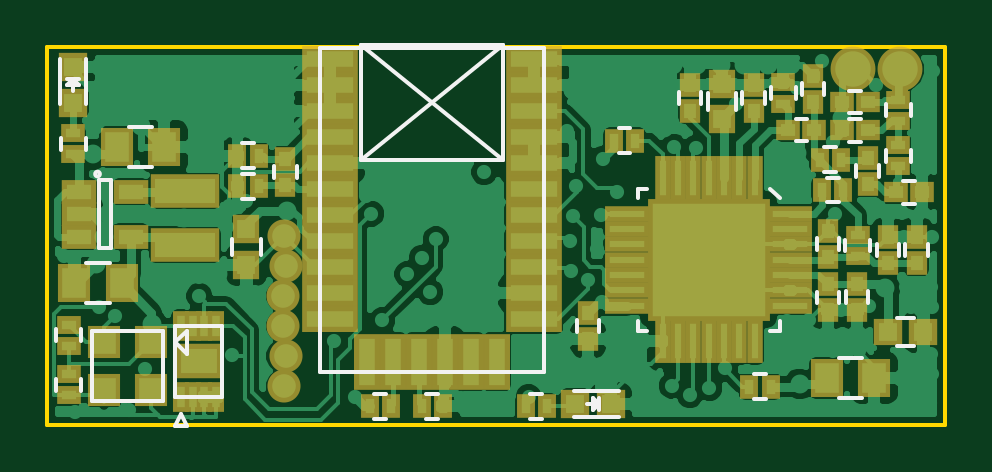
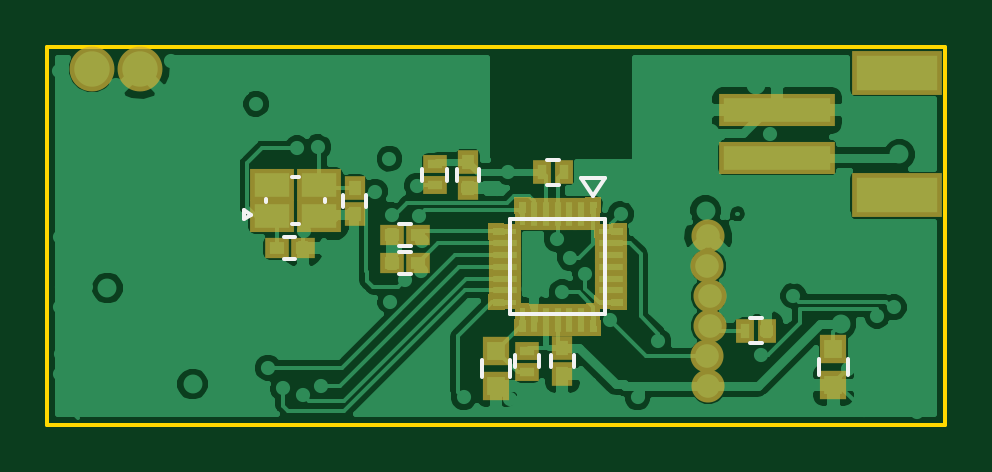
Circuit board: 7 layer files. Board 38.0 x 16.0 mm.
- bottom_copper: ub-minimal-B.Cu.gbl (58759 bytes)
- bottom_mask: ub-minimal-B.Mask.gbs (3366 bytes)
- bottom_silk: ub-minimal-B.SilkS.gbo (2115 bytes)
- outline: ub-minimal-Edge.Cuts.gm1 (531 bytes)
- top_copper: ub-minimal-F.Cu.gtl (101485 bytes)
- top_mask: ub-minimal-F.Mask.gts (4937 bytes)
- top_silk: ub-minimal-F.SilkS.gto (6266 bytes)

=== bottom_copper: ub-minimal-B.Cu.gbl (58759 bytes, source omitted) ===
=== bottom_mask: ub-minimal-B.Mask.gbs ===
G04 #@! TF.FileFunction,Soldermask,Bot*
%FSLAX46Y46*%
G04 Gerber Fmt 4.6, Leading zero omitted, Abs format (unit mm)*
G04 Created by KiCad (PCBNEW 4.0.1-stable) date 28/01/2016 21:23:27*
%MOMM*%
G01*
G04 APERTURE LIST*
%ADD10C,0.100000*%
%ADD11R,1.000000X0.800000*%
%ADD12R,4.900000X1.400000*%
%ADD13R,3.800000X1.900000*%
%ADD14R,1.000000X0.900000*%
%ADD15R,0.900000X1.000000*%
%ADD16R,1.150000X1.200000*%
%ADD17C,1.900000*%
%ADD18R,0.800000X1.000000*%
%ADD19R,1.900000X1.400000*%
%ADD20R,0.700000X1.400000*%
%ADD21R,1.400000X0.700000*%
%ADD22C,1.400000*%
G04 APERTURE END LIST*
D10*
D11*
X68700000Y-61750000D03*
X68700000Y-60850000D03*
D12*
X58100000Y-52680000D03*
X58100000Y-50680000D03*
D13*
X53050000Y-54280000D03*
X53050000Y-49080000D03*
D14*
X79300000Y-56500000D03*
X78200000Y-56500000D03*
D15*
X76000000Y-53950000D03*
X76000000Y-55050000D03*
X67200000Y-60750000D03*
X67200000Y-61850000D03*
X71200000Y-52850000D03*
X71200000Y-53950000D03*
D14*
X73325000Y-55950000D03*
X74425000Y-55950000D03*
X73325000Y-57150000D03*
X74425000Y-57150000D03*
D16*
X55725000Y-60800000D03*
X55725000Y-62300000D03*
X70000000Y-60850000D03*
X70000000Y-62350000D03*
D17*
X87100000Y-48925000D03*
X85100000Y-48925000D03*
D11*
X72600000Y-52950000D03*
X72600000Y-53850000D03*
D18*
X67150000Y-53300000D03*
X68050000Y-53300000D03*
X58550000Y-60000000D03*
X59450000Y-60000000D03*
D19*
X77500000Y-53850000D03*
X77500000Y-55150000D03*
X79500000Y-53850000D03*
X79500000Y-55150000D03*
D10*
G36*
X65550000Y-54350000D02*
X66250000Y-54350000D01*
X66200000Y-55750000D01*
X65600000Y-55750000D01*
X65550000Y-54350000D01*
X65550000Y-54350000D01*
G37*
D20*
X66400000Y-55050000D03*
X66900000Y-55050000D03*
X67400000Y-55050000D03*
X67900000Y-55050000D03*
X68400000Y-55050000D03*
D10*
G36*
X68550000Y-54350000D02*
X69250000Y-54350000D01*
X69200000Y-55750000D01*
X68600000Y-55750000D01*
X68550000Y-54350000D01*
X68550000Y-54350000D01*
G37*
G36*
X70350000Y-55450000D02*
X70350000Y-56150000D01*
X68950000Y-56100000D01*
X68950000Y-55500000D01*
X70350000Y-55450000D01*
X70350000Y-55450000D01*
G37*
D21*
X69650000Y-56300000D03*
X69650000Y-56800000D03*
X69650000Y-57300000D03*
X69650000Y-57800000D03*
X69650000Y-58300000D03*
D10*
G36*
X70350000Y-58450000D02*
X70350000Y-59150000D01*
X68950000Y-59100000D01*
X68950000Y-58500000D01*
X70350000Y-58450000D01*
X70350000Y-58450000D01*
G37*
G36*
X69250000Y-60250000D02*
X68550000Y-60250000D01*
X68600000Y-58850000D01*
X69200000Y-58850000D01*
X69250000Y-60250000D01*
X69250000Y-60250000D01*
G37*
D20*
X68400000Y-59550000D03*
X67900000Y-59550000D03*
X67400000Y-59550000D03*
X66900000Y-59550000D03*
X66400000Y-59550000D03*
D10*
G36*
X66250000Y-60250000D02*
X65550000Y-60250000D01*
X65600000Y-58850000D01*
X66200000Y-58850000D01*
X66250000Y-60250000D01*
X66250000Y-60250000D01*
G37*
G36*
X64450000Y-59150000D02*
X64450000Y-58450000D01*
X65850000Y-58500000D01*
X65850000Y-59100000D01*
X64450000Y-59150000D01*
X64450000Y-59150000D01*
G37*
D21*
X65150000Y-58300000D03*
X65150000Y-57800000D03*
X65150000Y-57300000D03*
X65150000Y-56800000D03*
X65150000Y-56300000D03*
D10*
G36*
X64450000Y-56150000D02*
X64450000Y-55450000D01*
X65850000Y-55500000D01*
X65850000Y-56100000D01*
X64450000Y-56150000D01*
X64450000Y-56150000D01*
G37*
D22*
X61025000Y-62350000D03*
X61088500Y-61080000D03*
X60961500Y-59810000D03*
X60961500Y-58540000D03*
X61088500Y-57270000D03*
X61025000Y-56000000D03*
M02*

=== bottom_silk: ub-minimal-B.SilkS.gbo ===
G04 #@! TF.FileFunction,Legend,Bot*
%FSLAX46Y46*%
G04 Gerber Fmt 4.6, Leading zero omitted, Abs format (unit mm)*
G04 Created by KiCad (PCBNEW 4.0.1-stable) date 28/01/2016 21:23:27*
%MOMM*%
G01*
G04 APERTURE LIST*
%ADD10C,0.100000*%
%ADD11C,0.150000*%
G04 APERTURE END LIST*
D10*
D11*
X69225000Y-61050000D02*
X69225000Y-61550000D01*
X68175000Y-61550000D02*
X68175000Y-61050000D01*
X78500000Y-56025000D02*
X79000000Y-56025000D01*
X79000000Y-56975000D02*
X78500000Y-56975000D01*
X75525000Y-54750000D02*
X75525000Y-54250000D01*
X76475000Y-54250000D02*
X76475000Y-54750000D01*
X66725000Y-61550000D02*
X66725000Y-61050000D01*
X67675000Y-61050000D02*
X67675000Y-61550000D01*
X70725000Y-53650000D02*
X70725000Y-53150000D01*
X71675000Y-53150000D02*
X71675000Y-53650000D01*
X74125000Y-56425000D02*
X73625000Y-56425000D01*
X73625000Y-55475000D02*
X74125000Y-55475000D01*
X74125000Y-57625000D02*
X73625000Y-57625000D01*
X73625000Y-56675000D02*
X74125000Y-56675000D01*
X55125000Y-61200000D02*
X55125000Y-61900000D01*
X56325000Y-61900000D02*
X56325000Y-61200000D01*
X69400000Y-61250000D02*
X69400000Y-61950000D01*
X70600000Y-61950000D02*
X70600000Y-61250000D01*
X72075000Y-53650000D02*
X72075000Y-53150000D01*
X73125000Y-53150000D02*
X73125000Y-53650000D01*
X67850000Y-53825000D02*
X67350000Y-53825000D01*
X67350000Y-52775000D02*
X67850000Y-52775000D01*
X59250000Y-60525000D02*
X58750000Y-60525000D01*
X58750000Y-59475000D02*
X59250000Y-59475000D01*
X80700000Y-54900000D02*
X80700000Y-55300000D01*
X80700000Y-55300000D02*
X80400000Y-55100000D01*
X80400000Y-55100000D02*
X80700000Y-54900000D01*
X79750000Y-54450000D02*
X79750000Y-54550000D01*
X77250000Y-54450000D02*
X77250000Y-54550000D01*
X78350000Y-55500000D02*
X78650000Y-55500000D01*
X78650000Y-53500000D02*
X78350000Y-53500000D01*
X65400000Y-53550000D02*
X66400000Y-53550000D01*
X66400000Y-53550000D02*
X65900000Y-54300000D01*
X65900000Y-54300000D02*
X65400000Y-53550000D01*
X69400000Y-55300000D02*
X69400000Y-59300000D01*
X69400000Y-59300000D02*
X65400000Y-59300000D01*
X65400000Y-59300000D02*
X65400000Y-55300000D01*
X65400000Y-55300000D02*
X69400000Y-55300000D01*
M02*

=== outline: ub-minimal-Edge.Cuts.gm1 ===
G04 #@! TF.FileFunction,Profile,NP*
%FSLAX46Y46*%
G04 Gerber Fmt 4.6, Leading zero omitted, Abs format (unit mm)*
G04 Created by KiCad (PCBNEW 4.0.1-stable) date 28/01/2016 21:23:27*
%MOMM*%
G01*
G04 APERTURE LIST*
%ADD10C,0.100000*%
%ADD11C,0.150000*%
G04 APERTURE END LIST*
D10*
D11*
X89000000Y-48000000D02*
X89000000Y-64000000D01*
X89000000Y-48000000D02*
X51000000Y-48000000D01*
X87000000Y-64000000D02*
X89000000Y-64000000D01*
X51000000Y-64000000D02*
X87000000Y-64000000D01*
X51000000Y-48000000D02*
X51000000Y-64000000D01*
M02*

=== top_copper: ub-minimal-F.Cu.gtl (101485 bytes, source omitted) ===
=== top_mask: ub-minimal-F.Mask.gts ===
G04 #@! TF.FileFunction,Soldermask,Top*
%FSLAX46Y46*%
G04 Gerber Fmt 4.6, Leading zero omitted, Abs format (unit mm)*
G04 Created by KiCad (PCBNEW 4.0.1-stable) date 28/01/2016 21:23:27*
%MOMM*%
G01*
G04 APERTURE LIST*
%ADD10C,0.100000*%
%ADD11R,0.800000X1.000000*%
%ADD12R,0.720000X1.300000*%
%ADD13R,1.960000X1.460000*%
%ADD14R,1.400000X1.650000*%
%ADD15R,0.900000X1.000000*%
%ADD16R,1.000000X0.900000*%
%ADD17R,1.200000X1.150000*%
%ADD18R,1.150000X1.200000*%
%ADD19R,1.197560X1.197560*%
%ADD20R,1.000000X0.800000*%
%ADD21R,2.940000X1.421080*%
%ADD22C,1.900000*%
%ADD23R,0.680000X1.200000*%
%ADD24R,0.700000X1.900000*%
%ADD25R,1.900000X0.700000*%
%ADD26R,5.200000X5.200000*%
%ADD27R,2.400000X1.100000*%
%ADD28R,1.100000X2.400000*%
%ADD29R,1.400000X1.400000*%
%ADD30R,1.460000X1.050000*%
%ADD31C,1.400000*%
G04 APERTURE END LIST*
D10*
D11*
X72150000Y-63200000D03*
X71250000Y-63200000D03*
D12*
X56650000Y-62800000D03*
X57150000Y-62800000D03*
X57650000Y-62800000D03*
X58150000Y-62800000D03*
X58150000Y-59800000D03*
X57650000Y-59800000D03*
X57150000Y-59800000D03*
X56650000Y-59800000D03*
D13*
X57400000Y-61300000D03*
D14*
X84000000Y-62000000D03*
X86000000Y-62000000D03*
D15*
X87800000Y-57150000D03*
X87800000Y-56050000D03*
X73900000Y-59250000D03*
X73900000Y-60350000D03*
X78200000Y-50700000D03*
X78200000Y-49600000D03*
X85280000Y-58020000D03*
X85280000Y-59120000D03*
X80900000Y-50700000D03*
X80900000Y-49600000D03*
D16*
X83475000Y-51500000D03*
X82375000Y-51500000D03*
D15*
X84050000Y-55800000D03*
X84050000Y-56900000D03*
X83425000Y-50325000D03*
X83425000Y-49225000D03*
X86600000Y-56050000D03*
X86600000Y-57150000D03*
X85725000Y-53800000D03*
X85725000Y-52700000D03*
D16*
X86925000Y-54150000D03*
X88025000Y-54150000D03*
X85750000Y-51525000D03*
X84650000Y-51525000D03*
X85750000Y-50325000D03*
X84650000Y-50325000D03*
D17*
X86590000Y-60060000D03*
X88090000Y-60060000D03*
D15*
X61075000Y-52725000D03*
X61075000Y-53825000D03*
X84040000Y-58050000D03*
X84040000Y-59150000D03*
D18*
X59430000Y-55720000D03*
X59430000Y-57220000D03*
X79550000Y-51050000D03*
X79550000Y-49550000D03*
D14*
X53950000Y-52225000D03*
X55950000Y-52225000D03*
X54150000Y-58000000D03*
X52150000Y-58000000D03*
D19*
X73350700Y-63100000D03*
X74849300Y-63100000D03*
X52100000Y-50349300D03*
X52100000Y-48850700D03*
D20*
X82150000Y-49500000D03*
X82150000Y-50400000D03*
X85300000Y-56850000D03*
X85300000Y-55950000D03*
D11*
X83700000Y-52775000D03*
X84600000Y-52775000D03*
D20*
X87025000Y-53050000D03*
X87025000Y-52150000D03*
X87025000Y-51125000D03*
X87025000Y-50225000D03*
D11*
X59050000Y-52600000D03*
X59950000Y-52600000D03*
X59050000Y-53900000D03*
X59950000Y-53900000D03*
D21*
X56825000Y-56370540D03*
X56825000Y-54079460D03*
D22*
X87100000Y-48925000D03*
X85100000Y-48925000D03*
D23*
X87100000Y-49925000D03*
D11*
X81625000Y-62375000D03*
X80725000Y-62375000D03*
X74980000Y-51960000D03*
X75880000Y-51960000D03*
X84700000Y-54050000D03*
X83800000Y-54050000D03*
X65550000Y-63200000D03*
X64650000Y-63200000D03*
X66850000Y-63200000D03*
X67750000Y-63200000D03*
D20*
X51900000Y-60650000D03*
X51900000Y-59750000D03*
X51900000Y-61850000D03*
X51900000Y-62750000D03*
X52100000Y-51640000D03*
X52100000Y-52540000D03*
D24*
X80950000Y-53550000D03*
X80300000Y-53550000D03*
X79650000Y-53550000D03*
X79000000Y-53550000D03*
X78350000Y-53550000D03*
X77700000Y-53550000D03*
X77050000Y-53550000D03*
D25*
X75550000Y-55050000D03*
X75550000Y-55700000D03*
X75550000Y-56350000D03*
X75550000Y-57000000D03*
X75550000Y-57650000D03*
X75550000Y-58300000D03*
X75550000Y-58950000D03*
D24*
X77050000Y-60450000D03*
X77700000Y-60450000D03*
X78350000Y-60450000D03*
X79000000Y-60450000D03*
X79650000Y-60450000D03*
X80300000Y-60450000D03*
X80950000Y-60450000D03*
D25*
X82450000Y-58950000D03*
X82450000Y-58300000D03*
X82450000Y-57650000D03*
X82450000Y-57000000D03*
X82450000Y-56350000D03*
X82450000Y-55700000D03*
X82450000Y-55050000D03*
D26*
X79000000Y-57000000D03*
D27*
X62955000Y-48525000D03*
X62955000Y-49625000D03*
X62955000Y-50725000D03*
X62955000Y-51825000D03*
X62955000Y-52925000D03*
X62955000Y-54025000D03*
X62955000Y-55125000D03*
X62955000Y-56225000D03*
X62955000Y-57325000D03*
X62955000Y-58425000D03*
X62955000Y-59525000D03*
X71595000Y-59525000D03*
X71595000Y-58425000D03*
X71595000Y-57325000D03*
X71595000Y-56225000D03*
X71595000Y-55125000D03*
X71595000Y-54025000D03*
X71595000Y-52925000D03*
X71595000Y-51825000D03*
X71595000Y-50725000D03*
X71595000Y-49625000D03*
X71595000Y-48525000D03*
D28*
X64525000Y-61325000D03*
X65625000Y-61325000D03*
X66725000Y-61325000D03*
X67825000Y-61325000D03*
X68925000Y-61325000D03*
X70025000Y-61325000D03*
D29*
X55400000Y-60500000D03*
X53400000Y-60500000D03*
X53400000Y-62500000D03*
X55400000Y-62500000D03*
D30*
X52325000Y-54125000D03*
X52325000Y-55075000D03*
X52325000Y-56025000D03*
X54525000Y-56025000D03*
X54525000Y-54125000D03*
D31*
X61025000Y-62350000D03*
X61088500Y-61080000D03*
X60961500Y-59810000D03*
X60961500Y-58540000D03*
X61088500Y-57270000D03*
X61025000Y-56000000D03*
M02*

=== top_silk: ub-minimal-F.SilkS.gto ===
G04 #@! TF.FileFunction,Legend,Top*
%FSLAX46Y46*%
G04 Gerber Fmt 4.6, Leading zero omitted, Abs format (unit mm)*
G04 Created by KiCad (PCBNEW 4.0.1-stable) date 28/01/2016 21:23:27*
%MOMM*%
G01*
G04 APERTURE LIST*
%ADD10C,0.100000*%
%ADD11C,0.150000*%
G04 APERTURE END LIST*
D10*
D11*
X71450000Y-63725000D02*
X71950000Y-63725000D01*
X71950000Y-62675000D02*
X71450000Y-62675000D01*
X56400000Y-64050000D02*
X56900000Y-64050000D01*
X56900000Y-64050000D02*
X56650000Y-63550000D01*
X56650000Y-63550000D02*
X56400000Y-64050000D01*
X56400000Y-62800000D02*
X58400000Y-62800000D01*
X58400000Y-62800000D02*
X58400000Y-59800000D01*
X58400000Y-59800000D02*
X56400000Y-59800000D01*
X56400000Y-59800000D02*
X56400000Y-62800000D01*
X85500000Y-61150000D02*
X84500000Y-61150000D01*
X84500000Y-62850000D02*
X85500000Y-62850000D01*
X87325000Y-56350000D02*
X87325000Y-56850000D01*
X88275000Y-56850000D02*
X88275000Y-56350000D01*
X74375000Y-60050000D02*
X74375000Y-59550000D01*
X73425000Y-59550000D02*
X73425000Y-60050000D01*
X77725000Y-49900000D02*
X77725000Y-50400000D01*
X78675000Y-50400000D02*
X78675000Y-49900000D01*
X85755000Y-58820000D02*
X85755000Y-58320000D01*
X84805000Y-58320000D02*
X84805000Y-58820000D01*
X80425000Y-49900000D02*
X80425000Y-50400000D01*
X81375000Y-50400000D02*
X81375000Y-49900000D01*
X82675000Y-51975000D02*
X83175000Y-51975000D01*
X83175000Y-51025000D02*
X82675000Y-51025000D01*
X84525000Y-56600000D02*
X84525000Y-56100000D01*
X83575000Y-56100000D02*
X83575000Y-56600000D01*
X82950000Y-49525000D02*
X82950000Y-50025000D01*
X83900000Y-50025000D02*
X83900000Y-49525000D01*
X87075000Y-56850000D02*
X87075000Y-56350000D01*
X86125000Y-56350000D02*
X86125000Y-56850000D01*
X85250000Y-53000000D02*
X85250000Y-53500000D01*
X86200000Y-53500000D02*
X86200000Y-53000000D01*
X87725000Y-53675000D02*
X87225000Y-53675000D01*
X87225000Y-54625000D02*
X87725000Y-54625000D01*
X84950000Y-52000000D02*
X85450000Y-52000000D01*
X85450000Y-51050000D02*
X84950000Y-51050000D01*
X84950000Y-50800000D02*
X85450000Y-50800000D01*
X85450000Y-49850000D02*
X84950000Y-49850000D01*
X86990000Y-59460000D02*
X87690000Y-59460000D01*
X87690000Y-60660000D02*
X86990000Y-60660000D01*
X61550000Y-53525000D02*
X61550000Y-53025000D01*
X60600000Y-53025000D02*
X60600000Y-53525000D01*
X84515000Y-58850000D02*
X84515000Y-58350000D01*
X83565000Y-58350000D02*
X83565000Y-58850000D01*
X60030000Y-56120000D02*
X60030000Y-56820000D01*
X58830000Y-56820000D02*
X58830000Y-56120000D01*
X78950000Y-50650000D02*
X78950000Y-49950000D01*
X80150000Y-49950000D02*
X80150000Y-50650000D01*
X55450000Y-51375000D02*
X54450000Y-51375000D01*
X54450000Y-53075000D02*
X55450000Y-53075000D01*
X52650000Y-58850000D02*
X53650000Y-58850000D01*
X53650000Y-57150000D02*
X52650000Y-57150000D01*
X75200000Y-62550000D02*
X73300000Y-62550000D01*
X75200000Y-63650000D02*
X73300000Y-63650000D01*
X74300000Y-63100000D02*
X73850000Y-63100000D01*
X74350000Y-63350000D02*
X74350000Y-62850000D01*
X74350000Y-63100000D02*
X74100000Y-63350000D01*
X74100000Y-63350000D02*
X74100000Y-62850000D01*
X74100000Y-62850000D02*
X74350000Y-63100000D01*
X51550000Y-48500000D02*
X51550000Y-50400000D01*
X52650000Y-48500000D02*
X52650000Y-50400000D01*
X52100000Y-49400000D02*
X52100000Y-49850000D01*
X52350000Y-49350000D02*
X51850000Y-49350000D01*
X52100000Y-49350000D02*
X52350000Y-49600000D01*
X52350000Y-49600000D02*
X51850000Y-49600000D01*
X51850000Y-49600000D02*
X52100000Y-49350000D01*
X82675000Y-50200000D02*
X82675000Y-49700000D01*
X81625000Y-49700000D02*
X81625000Y-50200000D01*
X84775000Y-56150000D02*
X84775000Y-56650000D01*
X85825000Y-56650000D02*
X85825000Y-56150000D01*
X84400000Y-52250000D02*
X83900000Y-52250000D01*
X83900000Y-53300000D02*
X84400000Y-53300000D01*
X86500000Y-52350000D02*
X86500000Y-52850000D01*
X87550000Y-52850000D02*
X87550000Y-52350000D01*
X86500000Y-50425000D02*
X86500000Y-50925000D01*
X87550000Y-50925000D02*
X87550000Y-50425000D01*
X59750000Y-52075000D02*
X59250000Y-52075000D01*
X59250000Y-53125000D02*
X59750000Y-53125000D01*
X59750000Y-53375000D02*
X59250000Y-53375000D01*
X59250000Y-54425000D02*
X59750000Y-54425000D01*
X80925000Y-62900000D02*
X81425000Y-62900000D01*
X81425000Y-61850000D02*
X80925000Y-61850000D01*
X75680000Y-51435000D02*
X75180000Y-51435000D01*
X75180000Y-52485000D02*
X75680000Y-52485000D01*
X84000000Y-54575000D02*
X84500000Y-54575000D01*
X84500000Y-53525000D02*
X84000000Y-53525000D01*
X64850000Y-63725000D02*
X65350000Y-63725000D01*
X65350000Y-62675000D02*
X64850000Y-62675000D01*
X67550000Y-62675000D02*
X67050000Y-62675000D01*
X67050000Y-63725000D02*
X67550000Y-63725000D01*
X51375000Y-59950000D02*
X51375000Y-60450000D01*
X52425000Y-60450000D02*
X52425000Y-59950000D01*
X52425000Y-62550000D02*
X52425000Y-62050000D01*
X51375000Y-62050000D02*
X51375000Y-62550000D01*
X52625000Y-52340000D02*
X52625000Y-51840000D01*
X51575000Y-51840000D02*
X51575000Y-52340000D01*
X81600000Y-54000000D02*
X82000000Y-54400000D01*
X82000000Y-59600000D02*
X82000000Y-60000000D01*
X82000000Y-60000000D02*
X81600000Y-60000000D01*
X76000000Y-54400000D02*
X76000000Y-54000000D01*
X76000000Y-54000000D02*
X76400000Y-54000000D01*
X76000000Y-59600000D02*
X76000000Y-60000000D01*
X76000000Y-60000000D02*
X76400000Y-60000000D01*
X72025000Y-48025000D02*
X72025000Y-61775000D01*
X72025000Y-61775000D02*
X62525000Y-61775000D01*
X62525000Y-61775000D02*
X62525000Y-48025000D01*
X62525000Y-48025000D02*
X72025000Y-48025000D01*
X64300000Y-52800000D02*
X70275000Y-47925000D01*
X64275000Y-47925000D02*
X70275000Y-47925000D01*
X70275000Y-47925000D02*
X70275000Y-52800000D01*
X70275000Y-52800000D02*
X64275000Y-52800000D01*
X64275000Y-52800000D02*
X64275000Y-47925000D01*
X64275000Y-47925000D02*
X70275000Y-52800000D01*
X56900000Y-60000000D02*
X56900000Y-61000000D01*
X56900000Y-61000000D02*
X56400000Y-60500000D01*
X56400000Y-60500000D02*
X56900000Y-60000000D01*
X55900000Y-60000000D02*
X55900000Y-63000000D01*
X55900000Y-63000000D02*
X52900000Y-63000000D01*
X52900000Y-63000000D02*
X52900000Y-60000000D01*
X52900000Y-60000000D02*
X55900000Y-60000000D01*
X53225000Y-53375000D02*
G75*
G03X53225000Y-53375000I-100000J0D01*
G01*
X53675000Y-53625000D02*
X53175000Y-53625000D01*
X53675000Y-56525000D02*
X53675000Y-53625000D01*
X53175000Y-56525000D02*
X53675000Y-56525000D01*
X53175000Y-53625000D02*
X53175000Y-56525000D01*
M02*
